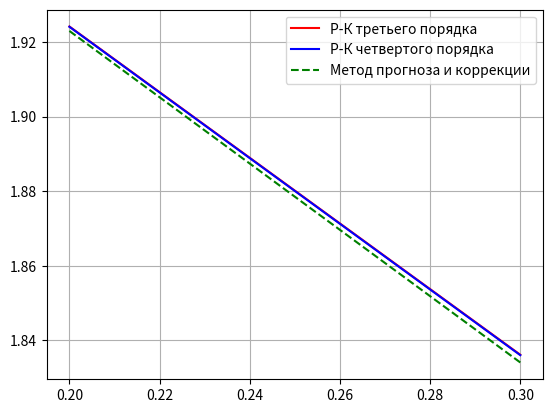

Recreate this plot in Python.
import numpy as np
import math as m
from matplotlib import pyplot as pl


def f(x, y):
    return 1 + (1 - x) * y - (1.5 + x) * y


def runge2():
    h = 0.1
    x = np.empty(4)
    y = np.empty(4)
    x[0] = 0
    y[0] = 2
    i = 0
    while i < 3:
        k1 = h * f(x[i], y[i])
        k2 = h * f(x[i] + h / 2, y[i] + k1 / 2)
        k3 = h * f(x[i] + h, y[i] - k1 + 2 * k2)
        y[i + 1] = y[i] + 1 / 6 * (k1 + 4 * k2 + k3)
        x[i + 1] = x[i] + h
        i += 1
    g = np.linspace(x[2], x[3], 100)
    d = np.linspace(y[2], y[3], 100)
    pl.plot(g, d, 'r', label=u'Р-К третьего порядка')
    pl.legend()


def runge3():
    h = 0.1
    x = np.empty(4)
    y = np.empty(4)
    x[0] = 0
    y[0] = 2
    i = 0
    while i < 3:
        k1 = h * f(x[i], y[i])
        k2 = h * f(x[i] + h / 2, y[i] + k1 / 2)
        k3 = h * f(x[i] + h / 2, y[i] + k2 / 2)
        k4 = h * f(x[i] + h, y[i] + k3)
        y[i + 1] = y[i] + 1 / 6 * (k1 + 2 * k2 + 2 * k3 + k4)
        x[i + 1] = x[i] + h
        i += 1
    g = np.linspace(x[2], x[3], 100)
    d = np.linspace(y[2], y[3], 100)
    pl.plot(g, d, 'b', label=u'Р-К четвертого порядка')
    pl.legend()


def forecast():
    h = 0.1
    x = np.empty(4)
    y = np.empty(4)
    x[0] = 0
    y[0] = 2
    i = 0
    while i < 3:
        prog = y[i] + (h ** 2) * f(x[i], y[i])
        y[i + 1] = y[i] + h * f(x[i], y[i]) + (f(x[i] + h ** 2, prog) - f(x[i], y[i])) / 2
        x[i + 1] = x[i] + h
        i += 1
    g = np.linspace(x[2], x[3], 100)
    d = np.linspace(y[2], y[3], 100)
    pl.plot(g, d, 'g--', label=u'Метод прогноза и коррекции')
    pl.legend()


def run():

    runge2()
    runge3()
    forecast()
    pl.grid()
    pl.show()


if __name__ == '__main__':
    run()
